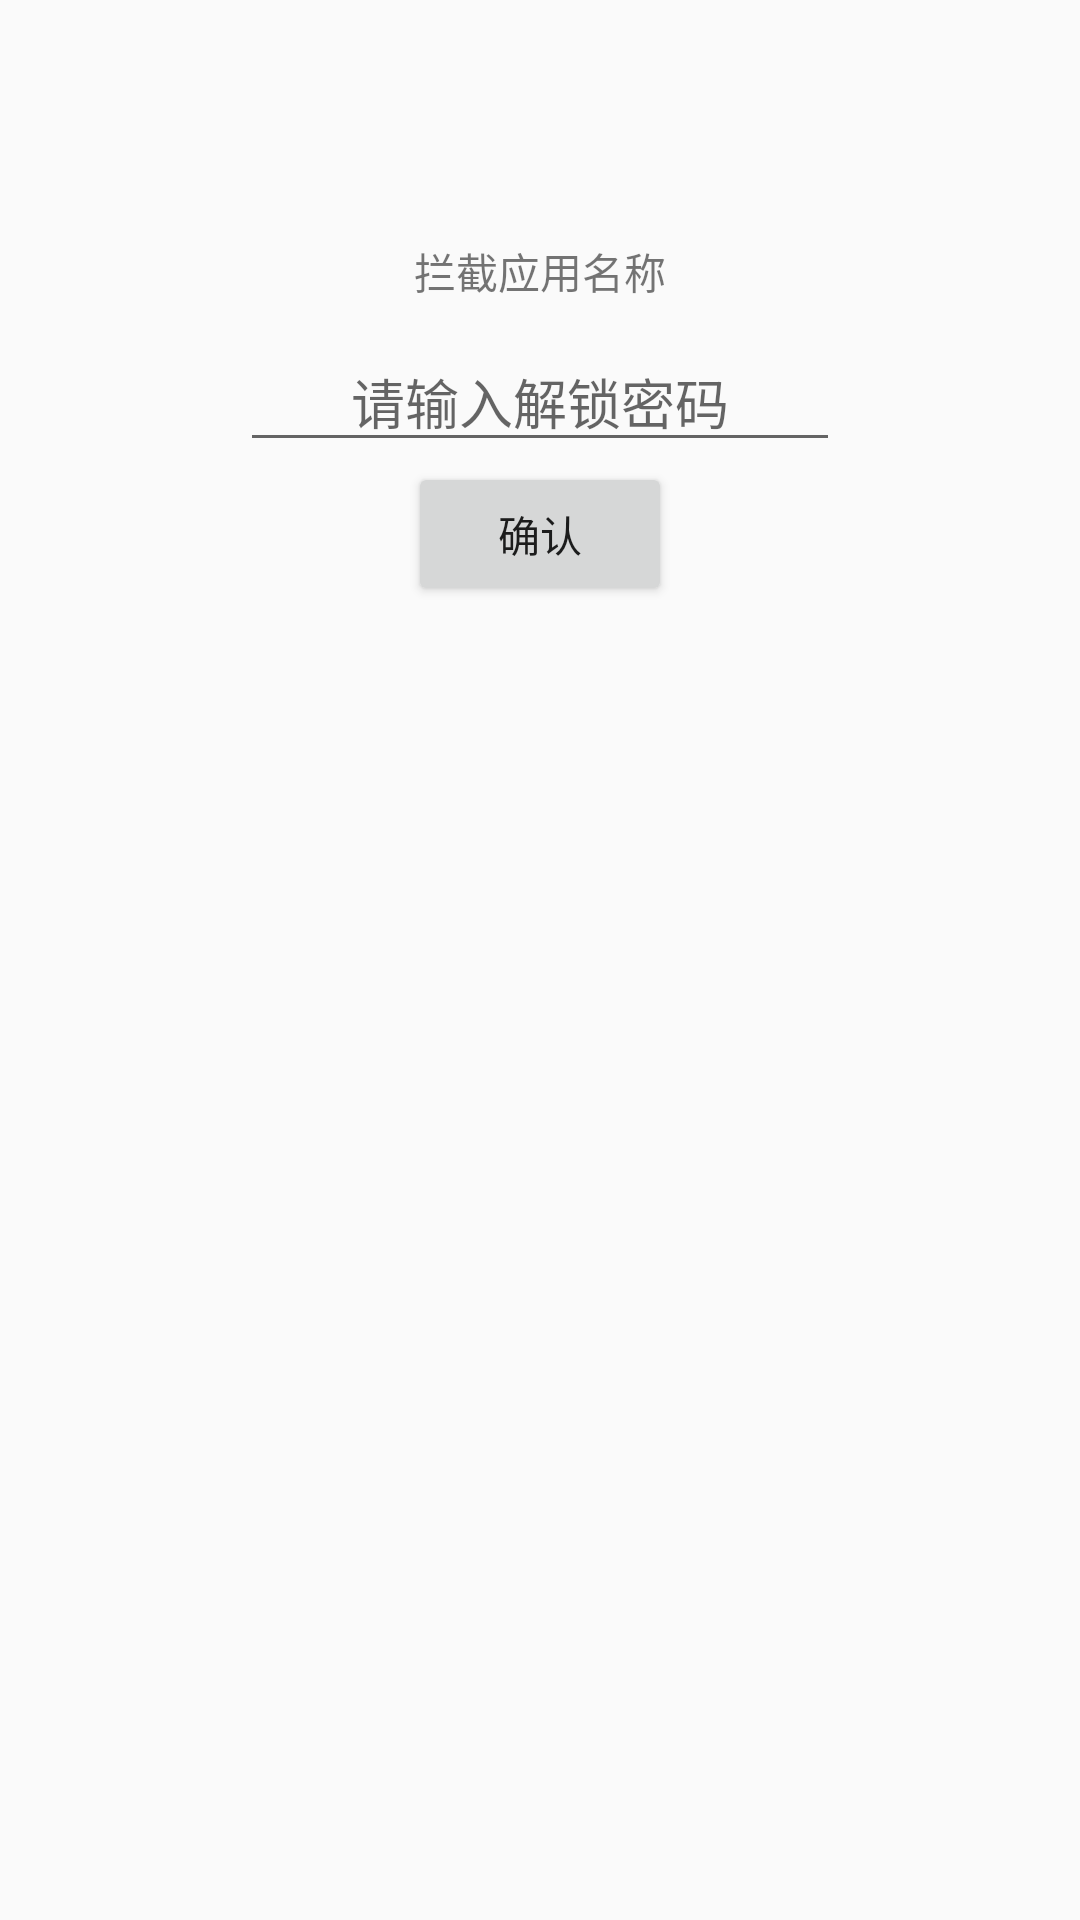

Produce the Android XML layout that renders to this screen, including the resource entries it uses.
<!-- AndroidManifest.xml: application theme AppTheme -->
<!-- res/layout/activity_enter_psd.xml -->
<?xml version="1.0" encoding="utf-8"?>
<LinearLayout xmlns:android="http://schemas.android.com/apk/res/android"
    android:layout_width="match_parent"
    android:layout_height="match_parent"
    android:orientation="vertical"
    android:padding="10dp">

    <ImageView
        android:id="@+id/iv_icon"
        android:layout_width="60dp"
        android:layout_height="60dp"
        android:layout_gravity="center_horizontal"
        android:background="@drawable/ic_launcher" />

    <TextView
        android:id="@+id/tv_app_name"
        android:layout_width="wrap_content"
        android:layout_height="wrap_content"
        android:layout_gravity="center_horizontal"
        android:padding="10dp"
        android:text="拦截应用名称" />

    <EditText
        android:id="@+id/et_enter_psd"
        android:layout_width="200dp"
        android:layout_height="wrap_content"
        android:layout_gravity="center_horizontal"
        android:gravity="center"
        android:hint="请输入解锁密码"
        android:inputType="numberPassword"/>

    <Button
        android:id="@+id/btn_confirm"
        android:layout_width="wrap_content"
        android:layout_height="wrap_content"
        android:layout_gravity="center_horizontal"
        android:text="确认" />

</LinearLayout>
<!-- resources referenced by this layout -->
<resources>
  <style name="AppTheme" parent="Theme.AppCompat.Light.DarkActionBar">
          
          <item name="colorPrimary">@color/colorPrimary</item>
          <item name="colorPrimaryDark">@color/colorPrimaryDark</item>
          <item name="colorAccent">@color/colorAccent</item>
      </style>
  <!-- not gathered from this repository: default colours our renderer supplied (Android Studio template values) -->
  <color name="colorPrimary">#FF6200EE</color>
  <color name="colorPrimaryDark">#FF3700B3</color>
  <color name="colorAccent">#FF03DAC5</color>
</resources>
